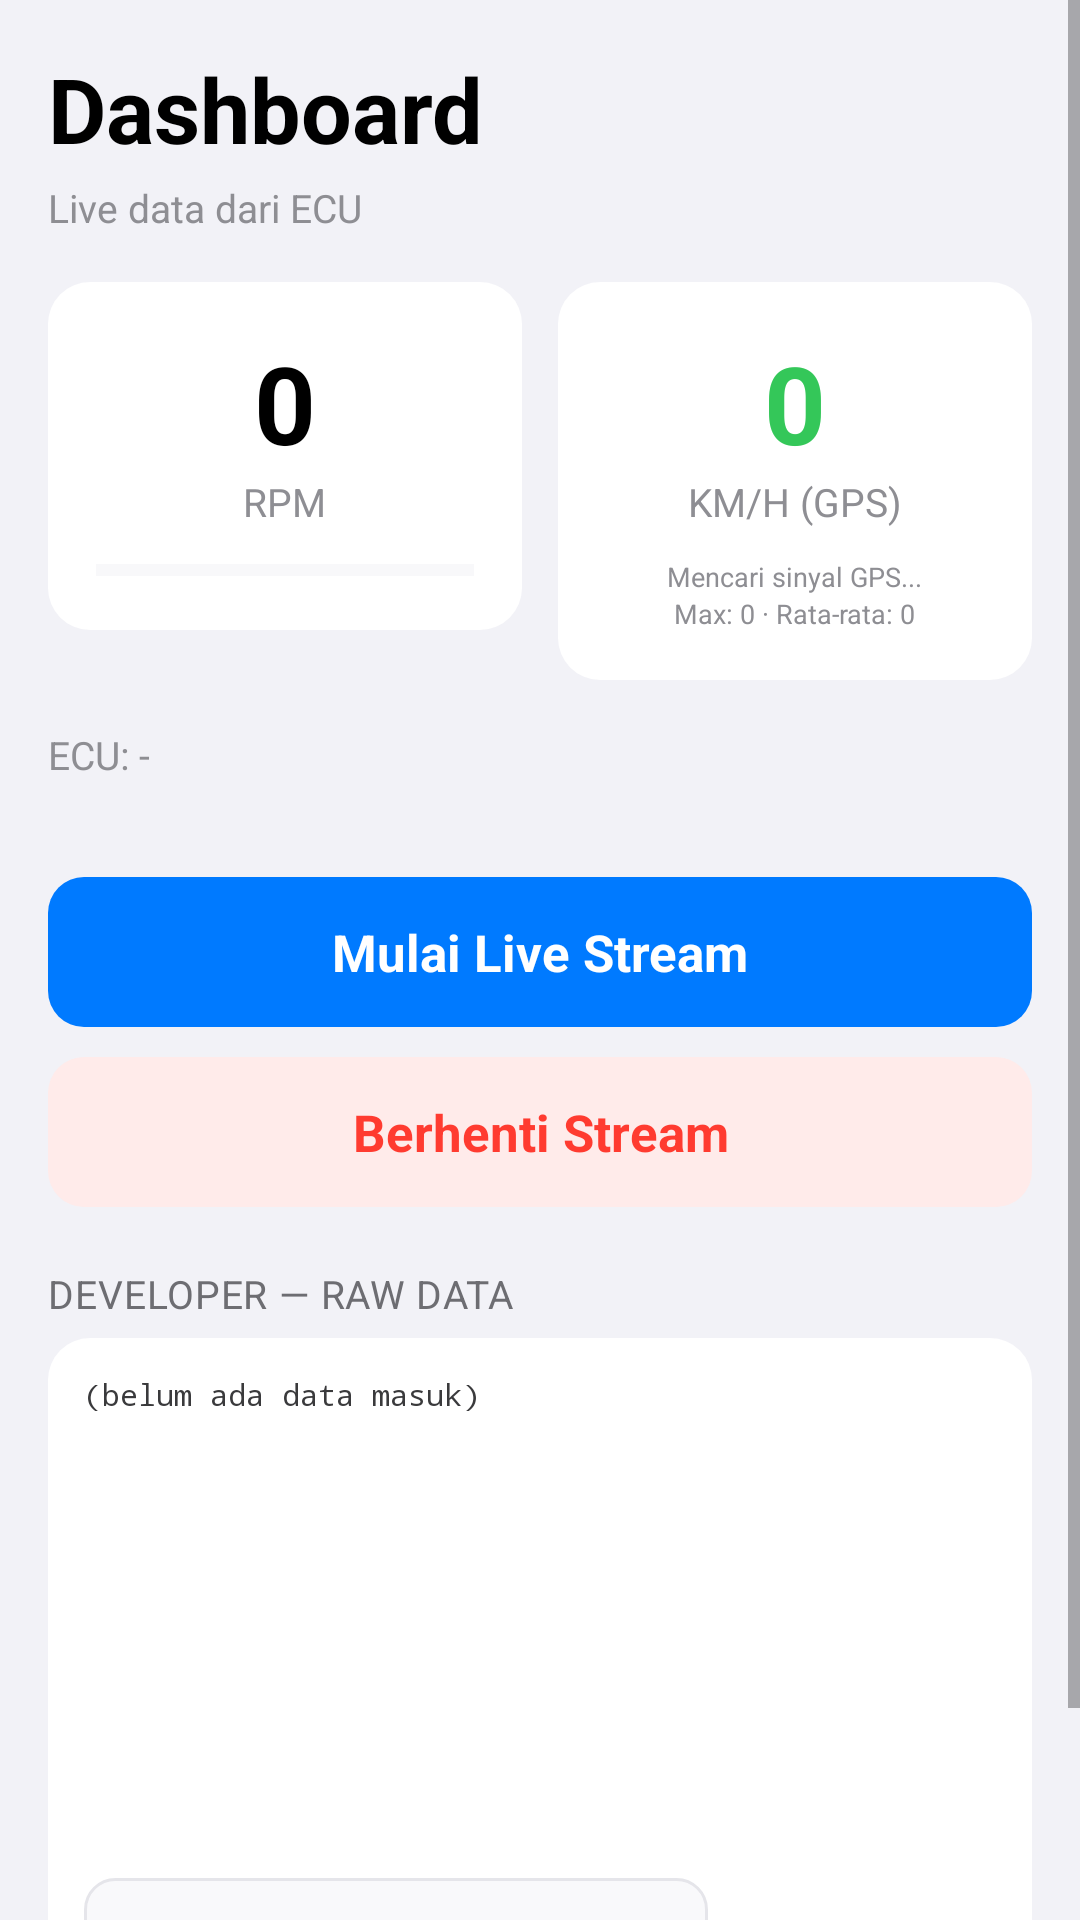

Produce the Android XML layout that renders to this screen, including the resource entries it uses.
<!-- AndroidManifest.xml: application theme Theme.SimpleJukenTuner -->
<!-- res/layout/fragment_dashboard.xml -->
<?xml version="1.0" encoding="utf-8"?>
<ScrollView xmlns:android="http://schemas.android.com/apk/res/android"
    android:layout_width="match_parent"
    android:layout_height="match_parent"
    android:background="@color/ios_background">

<LinearLayout
    android:orientation="vertical"
    android:layout_width="match_parent"
    android:layout_height="wrap_content"
    android:padding="16dp">

    <TextView style="@style/IosLargeTitle" android:text="Dashboard" android:paddingBottom="4dp" />
    <TextView style="@style/IosCaption" android:text="Live data dari ECU" android:paddingBottom="16dp" />

    
    <LinearLayout
        android:layout_width="match_parent"
        android:layout_height="wrap_content"
        android:orientation="horizontal"
        android:layout_marginBottom="16dp">

        <LinearLayout
            android:layout_width="0dp"
            android:layout_weight="1"
            android:layout_height="wrap_content"
            android:orientation="vertical"
            android:gravity="center"
            android:background="@drawable/bg_ios_card"
            android:padding="16dp"
            android:layout_marginEnd="6dp">

            <TextView
                android:id="@+id/rpmValue"
                android:layout_width="wrap_content"
                android:layout_height="wrap_content"
                android:text="0"
                android:textSize="36sp"
                android:textStyle="bold"
                android:textColor="@color/ios_label" />
            <TextView style="@style/IosCaption" android:text="RPM" android:paddingBottom="10dp" />

            <ProgressBar
                android:id="@+id/rpmGauge"
                style="?android:attr/progressBarStyleHorizontal"
                android:layout_width="match_parent"
                android:layout_height="8dp"
                android:max="12000"
                android:progress="0"
                android:progressTint="@color/ios_blue"
                android:progressBackgroundTint="@color/ios_separator" />
        </LinearLayout>

        <LinearLayout
            android:layout_width="0dp"
            android:layout_weight="1"
            android:layout_height="wrap_content"
            android:orientation="vertical"
            android:gravity="center"
            android:background="@drawable/bg_ios_card"
            android:padding="16dp"
            android:layout_marginStart="6dp">

            <TextView
                android:id="@+id/speedValue"
                android:layout_width="wrap_content"
                android:layout_height="wrap_content"
                android:text="0"
                android:textSize="36sp"
                android:textStyle="bold"
                android:textColor="@color/ios_green" />
            <TextView style="@style/IosCaption" android:text="KM/H (GPS)" android:paddingBottom="10dp" />

            <TextView
                android:id="@+id/gpsStatusText"
                style="@style/IosCaption"
                android:text="Mencari sinyal GPS..."
                android:textSize="9sp" />

            <TextView
                android:id="@+id/speedMaxAvgText"
                style="@style/IosCaption"
                android:textSize="9sp"
                android:text="Max: 0 · Rata-rata: 0" />
        </LinearLayout>
    </LinearLayout>

    <TextView
        android:id="@+id/identityText"
        style="@style/IosCaption"
        android:gravity="center"
        android:layout_marginBottom="16dp"
        android:text="ECU: -" />

    
    <LinearLayout
        android:id="@+id/statGrid"
        android:layout_width="match_parent"
        android:layout_height="wrap_content"
        android:orientation="vertical"
        android:layout_marginBottom="16dp" />

    <Button
        android:id="@+id/startLiveButton"
        style="@style/IosButtonPrimary"
        android:text="Mulai Live Stream"
        android:layout_marginBottom="10dp" />

    <Button
        android:id="@+id/pollLiveButton"
        style="@style/IosButtonDestructive"
        android:text="Berhenti Stream"
        android:layout_marginBottom="20dp" />

    <TextView style="@style/IosSectionHeader" android:text="Developer — Raw Data" android:paddingBottom="6dp" />

    <LinearLayout
        android:layout_width="match_parent"
        android:layout_height="wrap_content"
        android:orientation="vertical"
        android:background="@drawable/bg_ios_card"
        android:padding="12dp">

        <ScrollView android:id="@+id/rawLogScroll" android:layout_width="match_parent" android:layout_height="160dp">
            <TextView
                android:id="@+id/rawLogText"
                android:layout_width="match_parent"
                android:layout_height="wrap_content"
                android:fontFamily="monospace"
                android:textSize="10sp"
                android:textColor="#3A3A3C"
                android:text="(belum ada data masuk)" />
        </ScrollView>

        <LinearLayout
            android:layout_width="match_parent"
            android:layout_height="wrap_content"
            android:orientation="horizontal"
            android:layout_marginTop="8dp">

            <EditText
                android:id="@+id/rawCommandInput"
                android:layout_width="0dp"
                android:layout_height="wrap_content"
                android:layout_weight="1"
                android:background="@drawable/bg_ios_inset"
                android:padding="10dp"
                android:hint="Command manual, mis. 160A" />

            <Button
                android:id="@+id/sendRawButton"
                android:layout_width="wrap_content"
                android:layout_height="wrap_content"
                android:layout_marginStart="8dp"
                android:text="Kirim"
                android:textColor="@color/ios_blue"
                android:background="@android:color/transparent" />
        </LinearLayout>
    </LinearLayout>

</LinearLayout>
</ScrollView>
<!-- resources referenced by this layout -->
<resources>
  <color name="ios_background">#F2F2F7</color>
  <color name="ios_blue">#007AFF</color>
  <color name="ios_green">#34C759</color>
  <color name="ios_label">#000000</color>
  <color name="ios_separator">#E5E5EA</color>
  <!-- drawable bg_ios_card (drawable) -->
  <?xml version="1.0" encoding="utf-8"?>
  <shape xmlns:android="http://schemas.android.com/apk/res/android" android:shape="rectangle">
      <solid android:color="@color/ios_card" />
      <corners android:radius="14dp" />
  </shape>
  <!-- drawable bg_ios_inset (drawable) -->
  <?xml version="1.0" encoding="utf-8"?>
  <shape xmlns:android="http://schemas.android.com/apk/res/android" android:shape="rectangle">
      <solid android:color="#F9F9FB" />
      <corners android:radius="10dp" />
      <stroke android:width="1dp" android:color="@color/ios_separator" />
  </shape>
  <style name="IosButtonPrimary">
          <item name="android:layout_width">match_parent</item>
          <item name="android:layout_height">50dp</item>
          <item name="android:background">@drawable/bg_ios_button_primary</item>
          <item name="android:textColor">#FFFFFF</item>
          <item name="android:textSize">17sp</item>
          <item name="android:textStyle">bold</item>
          <item name="android:textAllCaps">false</item>
          <item name="android:elevation">0dp</item>
          <item name="android:stateListAnimator">@null</item>
      </style>
  <style name="IosCaption">
          <item name="android:layout_width">wrap_content</item>
          <item name="android:layout_height">wrap_content</item>
          <item name="android:textSize">13sp</item>
          <item name="android:textColor">@color/ios_label_secondary</item>
      </style>
  <style name="IosLargeTitle">
          <item name="android:layout_width">wrap_content</item>
          <item name="android:layout_height">wrap_content</item>
          <item name="android:textSize">30sp</item>
          <item name="android:textStyle">bold</item>
          <item name="android:textColor">@color/ios_label</item>
      </style>
  <style name="IosSectionHeader">
          <item name="android:layout_width">wrap_content</item>
          <item name="android:layout_height">wrap_content</item>
          <item name="android:textSize">13sp</item>
          <item name="android:textAllCaps">true</item>
          <item name="android:textColor">@color/ios_grouped_header</item>
          <item name="android:letterSpacing">0.02</item>
      </style>
  <style name="Theme.SimpleJukenTuner" parent="Theme.MaterialComponents.Light.NoActionBar">
          <item name="android:windowBackground">@color/ios_background</item>
          <item name="android:statusBarColor">@color/ios_background</item>
          <item name="android:windowLightStatusBar">true</item>
          <item name="colorPrimary">@color/ios_blue</item>
          <item name="colorAccent">@color/ios_blue</item>
          <item name="android:fontFamily">sans-serif</item>
      </style>
  <color name="ios_card">#FFFFFF</color>
  <!-- drawable bg_ios_button_destructive (drawable) -->
  <?xml version="1.0" encoding="utf-8"?>
  <ripple xmlns:android="http://schemas.android.com/apk/res/android" android:color="#33000000">
      <item>
          <shape android:shape="rectangle">
              <solid android:color="#FFEBEA" />
              <corners android:radius="12dp" />
          </shape>
      </item>
  </ripple>
  <color name="ios_red">#FF3B30</color>
  <!-- drawable bg_ios_button_primary (drawable) -->
  <?xml version="1.0" encoding="utf-8"?>
  <ripple xmlns:android="http://schemas.android.com/apk/res/android" android:color="#33FFFFFF">
      <item>
          <shape android:shape="rectangle">
              <solid android:color="@color/ios_blue" />
              <corners android:radius="12dp" />
          </shape>
      </item>
  </ripple>
  <color name="ios_label_secondary">#8E8E93</color>
  <color name="ios_grouped_header">#6D6D72</color>
</resources>
